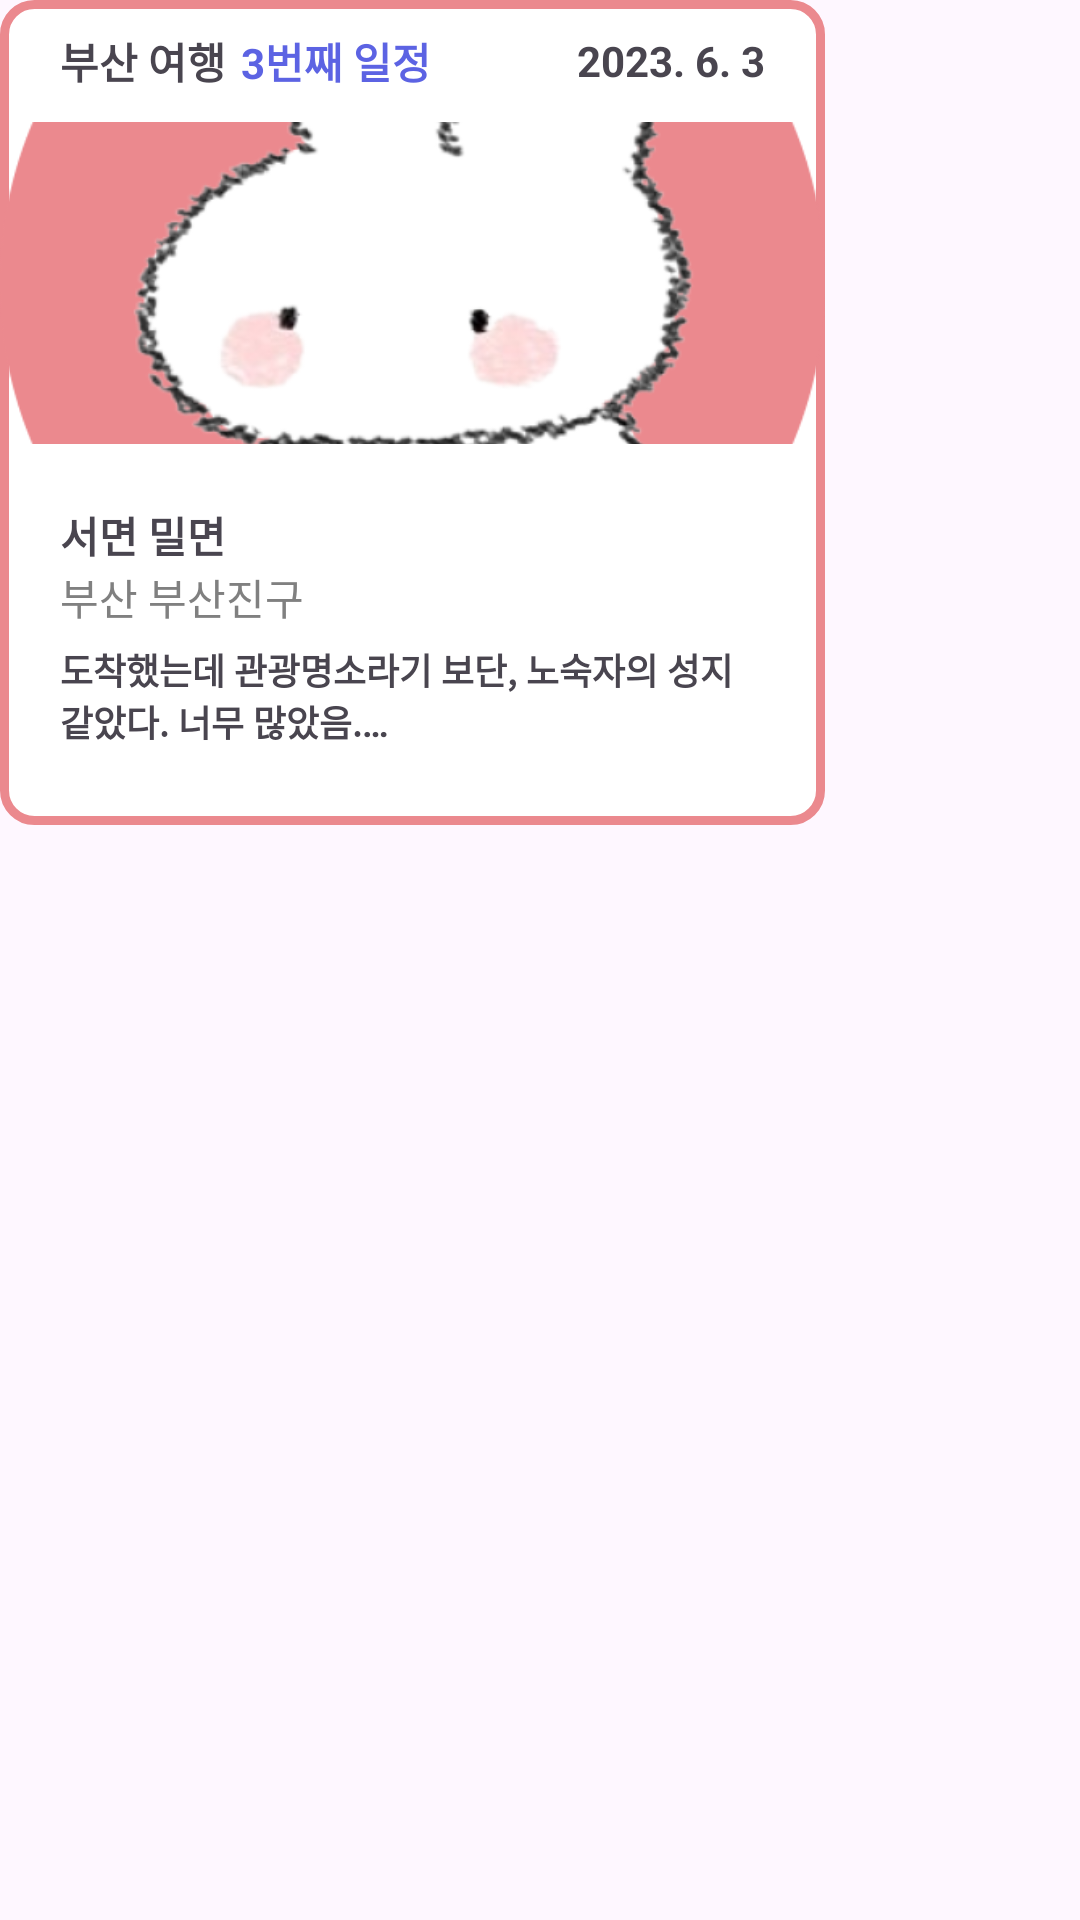

Write the Android layout XML for this screen, with the resource values it uses.
<!-- AndroidManifest.xml: application theme Theme.ReliveTravel -->
<!-- res/layout/home_info_window.xml -->
<?xml version="1.0" encoding="utf-8"?>
<FrameLayout
    xmlns:android="http://schemas.android.com/apk/res/android"
    android:layout_width="wrap_content"
    android:layout_height="wrap_content"
    android:background="@android:color/transparent"
    android:orientation="vertical">

    <LinearLayout
        android:layout_width="wrap_content"
        android:layout_height="wrap_content"
        android:orientation="horizontal">

        <LinearLayout
            android:id="@+id/home_info_window_layout"
            android:layout_width="@dimen/info_window_layout"
            android:layout_height="@dimen/info_window_layout"
            android:orientation="vertical"
            android:background="@drawable/info_window_layout_outline">

            <LinearLayout
                android:id="@+id/home_info_window_top_layout"
                android:layout_width="wrap_content"
                android:layout_height="wrap_content"
                android:layout_margin="@dimen/common_margin"

                android:layout_marginTop="@dimen/common_margin">

                <LinearLayout
                    android:layout_width="wrap_content"
                    android:layout_height="wrap_content"
                    android:layout_gravity="start|center">

                    <TextView
                        android:id="@+id/home_info_window_title"
                        android:layout_width="wrap_content"
                        android:layout_height="wrap_content"
                        android:layout_marginStart="@dimen/common_margin"
                        android:gravity="bottom"
                        android:text="@string/ex_calendar_title"
                        android:autoSizeTextType="uniform"
                        android:textStyle="bold"/>
                    <TextView
                        android:id="@+id/home_info_window_order"
                        android:layout_width="wrap_content"
                        android:layout_height="wrap_content"
                        android:layout_marginStart="@dimen/sub_margin"
                        android:gravity="bottom"
                        android:text="@string/ex_calendar_order"
                        android:autoSizeTextType="uniform"
                        android:textStyle="bold"
                        android:textColor="@color/highlight_color"
                        />

                </LinearLayout>
                <View
                    android:layout_width="0dp"
                    android:layout_height="0dp"
                    android:layout_weight="1"/>
                <TextView
                    android:id="@+id/home_info_window_date"
                    android:layout_width="wrap_content"
                    android:layout_height="wrap_content"
                    android:layout_gravity="end|center"
                    android:layout_marginEnd="@dimen/common_margin"
                    android:gravity="bottom"
                    android:text="@string/ex_calendar_date"
                    android:autoSizeTextType="uniform"
                    android:textStyle="bold"/>

            </LinearLayout>

            <ImageView
                android:id="@+id/home_info_window_image"
                android:layout_width="wrap_content"
                android:layout_height="0dp"
                android:layout_weight="1"
                android:scaleType="centerCrop"
                android:src="@drawable/mypage"
                android:contentDescription="@string/description_example_calendar_image"/>

            <LinearLayout
                android:id="@+id/home_info_window_bottom_layout"
                android:layout_width="wrap_content"
                android:layout_height="wrap_content"
                android:layout_margin="@dimen/main_margin"
                android:orientation="vertical">

                <TextView
                    android:id="@+id/home_info_window_place"
                    android:layout_width="wrap_content"
                    android:layout_height="wrap_content"
                    android:text="@string/ex_calendar_place"
                    android:autoSizeTextType="uniform"
                    android:textStyle="bold"/>
                <TextView
                    android:id="@+id/home_info_window_address"
                    android:layout_width="wrap_content"
                    android:layout_height="wrap_content"
                    android:layout_marginBottom="@dimen/sub_margin"
                    android:text="@string/ex_calendar_address"
                    android:autoSizeTextType="uniform"
                    android:textColor="@color/gray"
                    android:ellipsize="end"
                    android:maxLines="1"/>
                <TextView
                    android:id="@+id/home_info_window_review"
                    android:layout_width="wrap_content"
                    android:layout_height="wrap_content"
                    android:text="@string/ex_calendar_review"
                    android:autoSizeTextType="uniform"
                    android:textStyle="bold"
                    android:ellipsize="end"
                    android:maxLines="2"
                    />

            </LinearLayout>

        </LinearLayout>

    </LinearLayout>

</FrameLayout>
<!-- resources referenced by this layout -->
<resources>
  <color name="gray">#FF808080</color>
  <color name="highlight_color">#FF5C63E3</color>
  <dimen name="common_margin">10dp</dimen>
  <dimen name="info_window_layout">275dp</dimen>
  <dimen name="main_margin">20dp</dimen>
  <dimen name="sub_margin">5dp</dimen>
  <!-- drawable info_window_layout_outline (drawable) -->
  <?xml version="1.0" encoding="UTF-8"?>
  <shape xmlns:android="http://schemas.android.com/apk/res/android">
      <solid android:color="@color/white"/>
      <stroke android:width="3dip" android:color="@color/main_color" />
      <corners android:radius="10dip"/>
  </shape>
  <!-- drawable mypage: png bitmap (drawable, 75831 bytes) -->
  <string name="description_example_calendar_image">장소의 이미지</string>
  <string name="ex_calendar_address">부산 부산진구</string>
  <string name="ex_calendar_date">2023. 6. 3</string>
  <string name="ex_calendar_order">3번째 일정</string>
  <string name="ex_calendar_place">서면 밀면</string>
  <string name="ex_calendar_review">도착했는데 관광명소라기 보단, 노숙자의 성지같았다. 너무 많았음.\n몰상식한 도시로 보였음. 길에서는 담배를 아무렇지 않게 피고, 길거리는 더러움으로 가득찼으며, 노인이 많아 자기중심적인 사고에 갇혀사는것 같았음</string>
  <string name="ex_calendar_title">부산 여행</string>
  <style name="Theme.ReliveTravel" parent="Base.Theme.ReliveTravel" />
  <color name="white">#FFFFFFFF</color>
  <color name="main_color">#FFEB898E</color>
  <style name="Base.Theme.ReliveTravel" parent="Theme.Material3.DayNight.NoActionBar">
          
          
      </style>
</resources>
